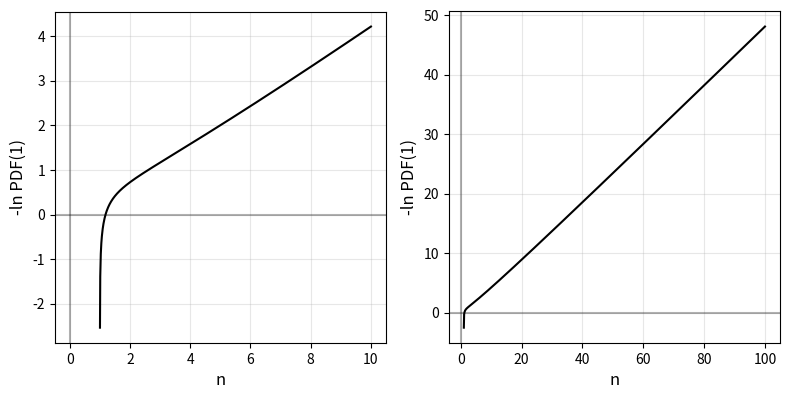

Source code (Python):
import numpy as np
import matplotlib.pyplot as plt

def log_pdf_function(n):
    # Calculate the coefficient part
    log_coefficient = 0.5 * np.log((2*np.pi/n) - (2*np.pi/(n**2)))
    
    # Calculate the exponential part
    log_exponent = ((n-1)**2)/(2*n-2)
    
    return log_coefficient + log_exponent

# Create two subplots side by side
fig, (ax1, ax2) = plt.subplots(1, 2, figsize=(8, 4))

# Left plot (n from 0 to 10)
n_values1 = np.linspace(1.001, 10, 1000)
log_pdf_values1 = log_pdf_function(n_values1)
ax1.plot(n_values1, log_pdf_values1, 'k-', label='E(code length)', linewidth=1.5)
ax1.grid(True, alpha=0.3)
ax1.set_xlabel('n', fontsize=12)
ax1.set_ylabel('-ln PDF(1)', fontsize=12)
ax1.tick_params(axis='both', which='major', labelsize=10)
ax1.axhline(y=0, color='k', linestyle='-', alpha=0.3)
ax1.axvline(x=0, color='k', linestyle='-', alpha=0.3)
ax1.set_aspect(1.0/ax1.get_data_ratio(), adjustable='box')

# Right plot (n from 0 to 100)
n_values2 = np.linspace(1.001, 100, 1000)
log_pdf_values2 = log_pdf_function(n_values2)
ax2.plot(n_values2, log_pdf_values2, 'k-',label='E(code length)', linewidth=1.5)
ax2.grid(True, alpha=0.3)
ax2.set_xlabel('n', fontsize=12)
ax2.set_ylabel('-ln PDF(1)', fontsize=12)
ax2.tick_params(axis='both', which='major', labelsize=10)
ax2.axhline(y=0, color='k', linestyle='-', alpha=0.3)
ax2.axvline(x=0, color='k', linestyle='-', alpha=0.3)
ax2.set_aspect(1.0/ax2.get_data_ratio(), adjustable='box')

plt.tight_layout()
plt.savefig('neglnpdf1.svg', bbox_inches='tight')
plt.show()
